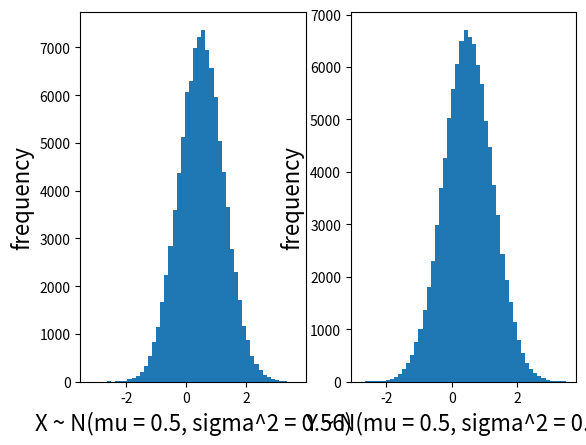

Reproduce this figure in Python.
# Normal random numbers
#
# Author: Oscar A. Nieves
# Last updated: July 01, 2021
import matplotlib.pyplot as plt
import numpy as np 
plt.close('all')
np.random.seed(0) # Set seed

# Inputs
mu = 0.5
sigma = 0.75
samples = 100000

# Random samples (Uniformly distributed)
A = np.random.rand(samples,1)
B = np.random.rand(samples,1)

# Normal random numbers N(mu, sigma^2)
X = mu + sigma * np.sqrt(-2*np.log(A))*np.cos(2*np.pi*B)
Y = mu + sigma * np.sqrt(-2*np.log(A))*np.sin(2*np.pi*B)

# Compute statistics
EX = round(np.mean(X),2)
VarX = round(np.var(X),2)
EY = round(np.mean(Y),2)
VarY = round(np.var(Y),2)

# Plot histograms
bins = 50

plt.subplot(1,2,1)
plt.hist(X,bins)
plt.xlabel('X ~ N(mu = ' + str(EX) + ', sigma^2 = ' + str(VarX) + ')', fontsize=16)
plt.ylabel('frequency', fontsize=16)

plt.subplot(1,2,2)
plt.hist(Y,bins)
plt.xlabel('Y ~ N(mu = ' + str(EY) + ', sigma^2 = ' + str(VarY) + ')', fontsize=16 )
plt.ylabel('frequency', fontsize=16)